Run: headless pygame with SDL's dummy video driver; simulated clock (each Clock.tick advances the game by its frame time, no real sleeping); random seed 0; keys injected as events and as key.get_pressed() state; no mouse input.
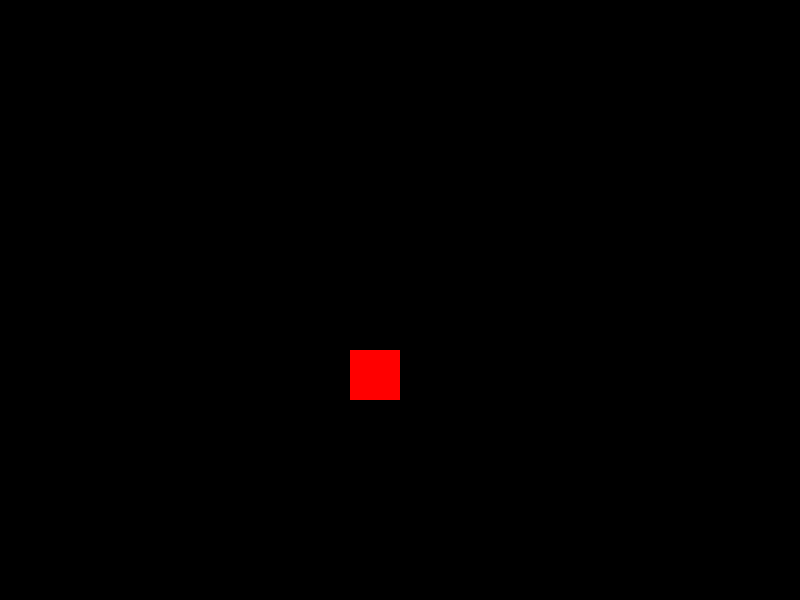
Frame 1 of 4 · flips 1–60 · no input
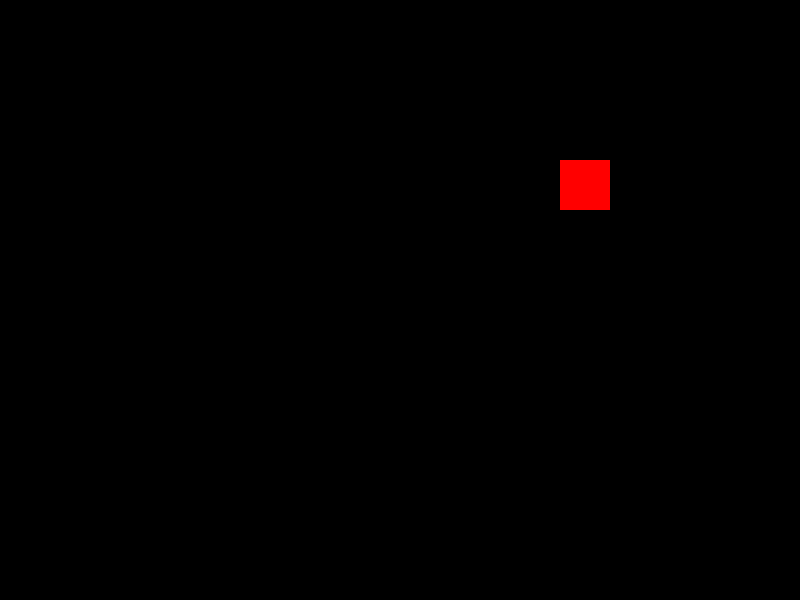
Frame 2 of 4 · flips 61–180 · tapped SPACE, RETURN · held RIGHT (→), D
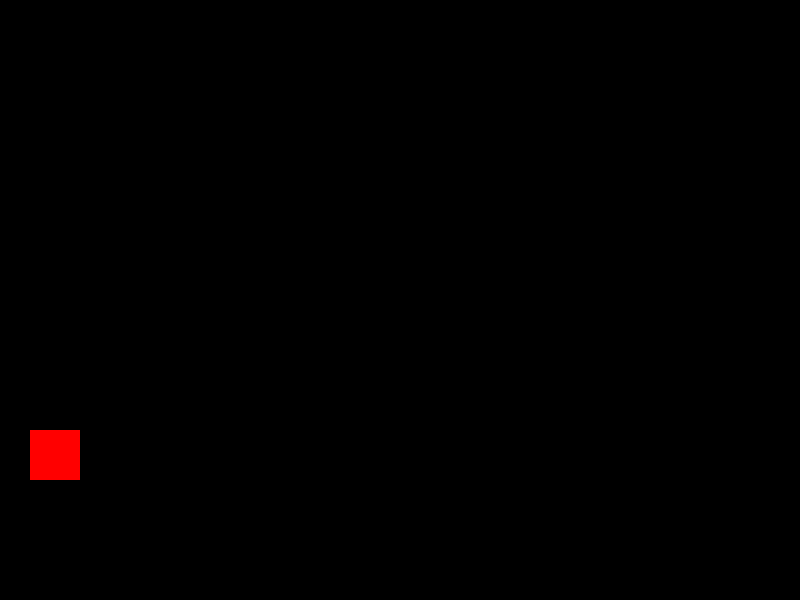
Frame 3 of 4 · flips 181–300 · held DOWN (↓), S
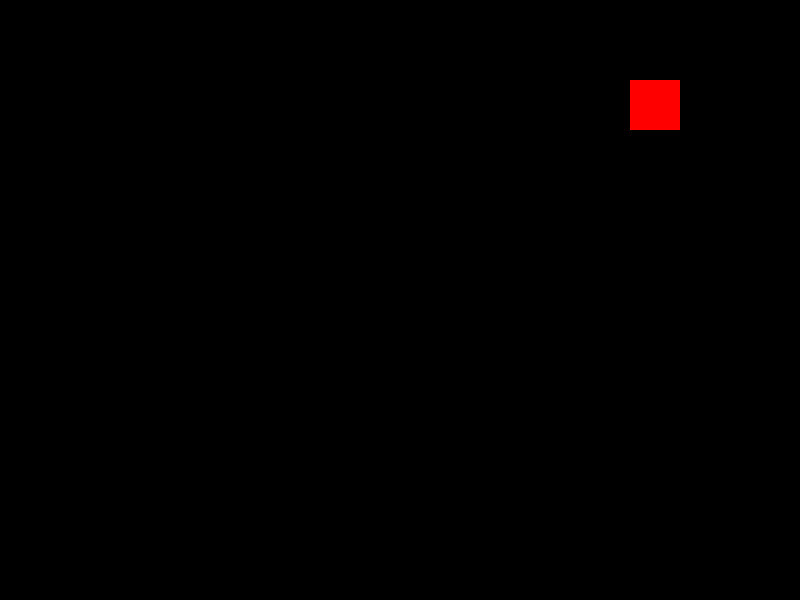
Frame 4 of 4 · flips 301–420 · held LEFT (←), A, UP (↑), W

The pygame program that drew these frames:

import pygame 

pygame.init()
LARGURA_TELA = 800
ALTURA_TELA = 600
tela = pygame.display.set_mode((LARGURA_TELA,ALTURA_TELA))
clock = pygame.time.Clock()

x = 50 
y = 50 
velocidade_x = 5
velocidade_y = 5
largura_ret, altura_ret = 50,50 

rodando = True
while rodando:
    for evento in pygame.event.get():
        if evento.type == pygame. QUIT:
            rodando = False
    x += velocidade_x 
    y += velocidade_y 

    if x + largura_ret > LARGURA_TELA or x < 0:
        velocidade_x = -velocidade_x
    if y + largura_ret > ALTURA_TELA or y < 0: 
        velocidade_y = -velocidade_y

    tela.fill((0,0,0))
    pygame.draw.rect(tela, (255,0,0), (x,y,largura_ret, altura_ret))
    pygame.display.update()
    clock.tick(60)

pygame.quit()
